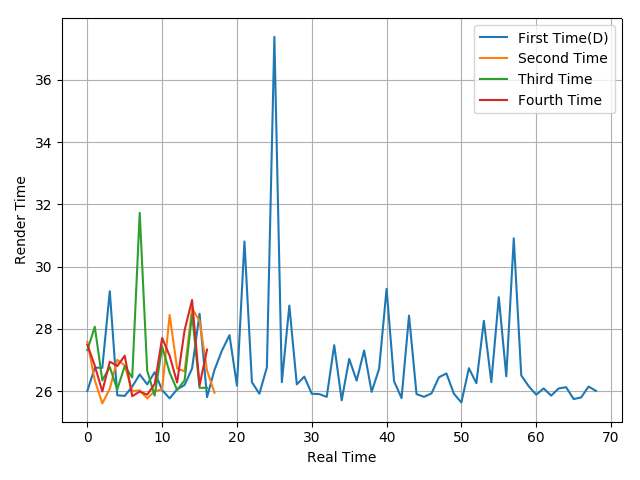

The data file committed next to this chart (first rows):
26.01, 26.76, 26.75, 29.21, 25.87, 25.85, 26.15, 26.54, 26.22, 26.61, 26.04, 25.77, 26.06, 26.2, 26.73, 28.49, 25.81, 26.69, 27.31, 27.8, 26.18, 30.81, 26.29, 25.92
27.58, 26.35, 25.61, 26.08, 27.01, 26.83, 26, 26.03, 25.77, 26, 26.06, 28.45, 26.73, 26.64, 28.66, 28.26, 26.67, 25.95
27.32, 28.07, 26.35, 26.78, 26.06, 26.81, 26.44, 31.73, 26.66, 25.86, 27.43, 26.6, 26.04, 26.35, 28.47, 26.11, 26.11
27.49, 26.82, 25.99, 26.95, 26.81, 27.14, 25.84, 25.99, 25.89, 26.23, 27.71, 27.14, 26.28, 27.96, 28.93, 26.19, 27.34
